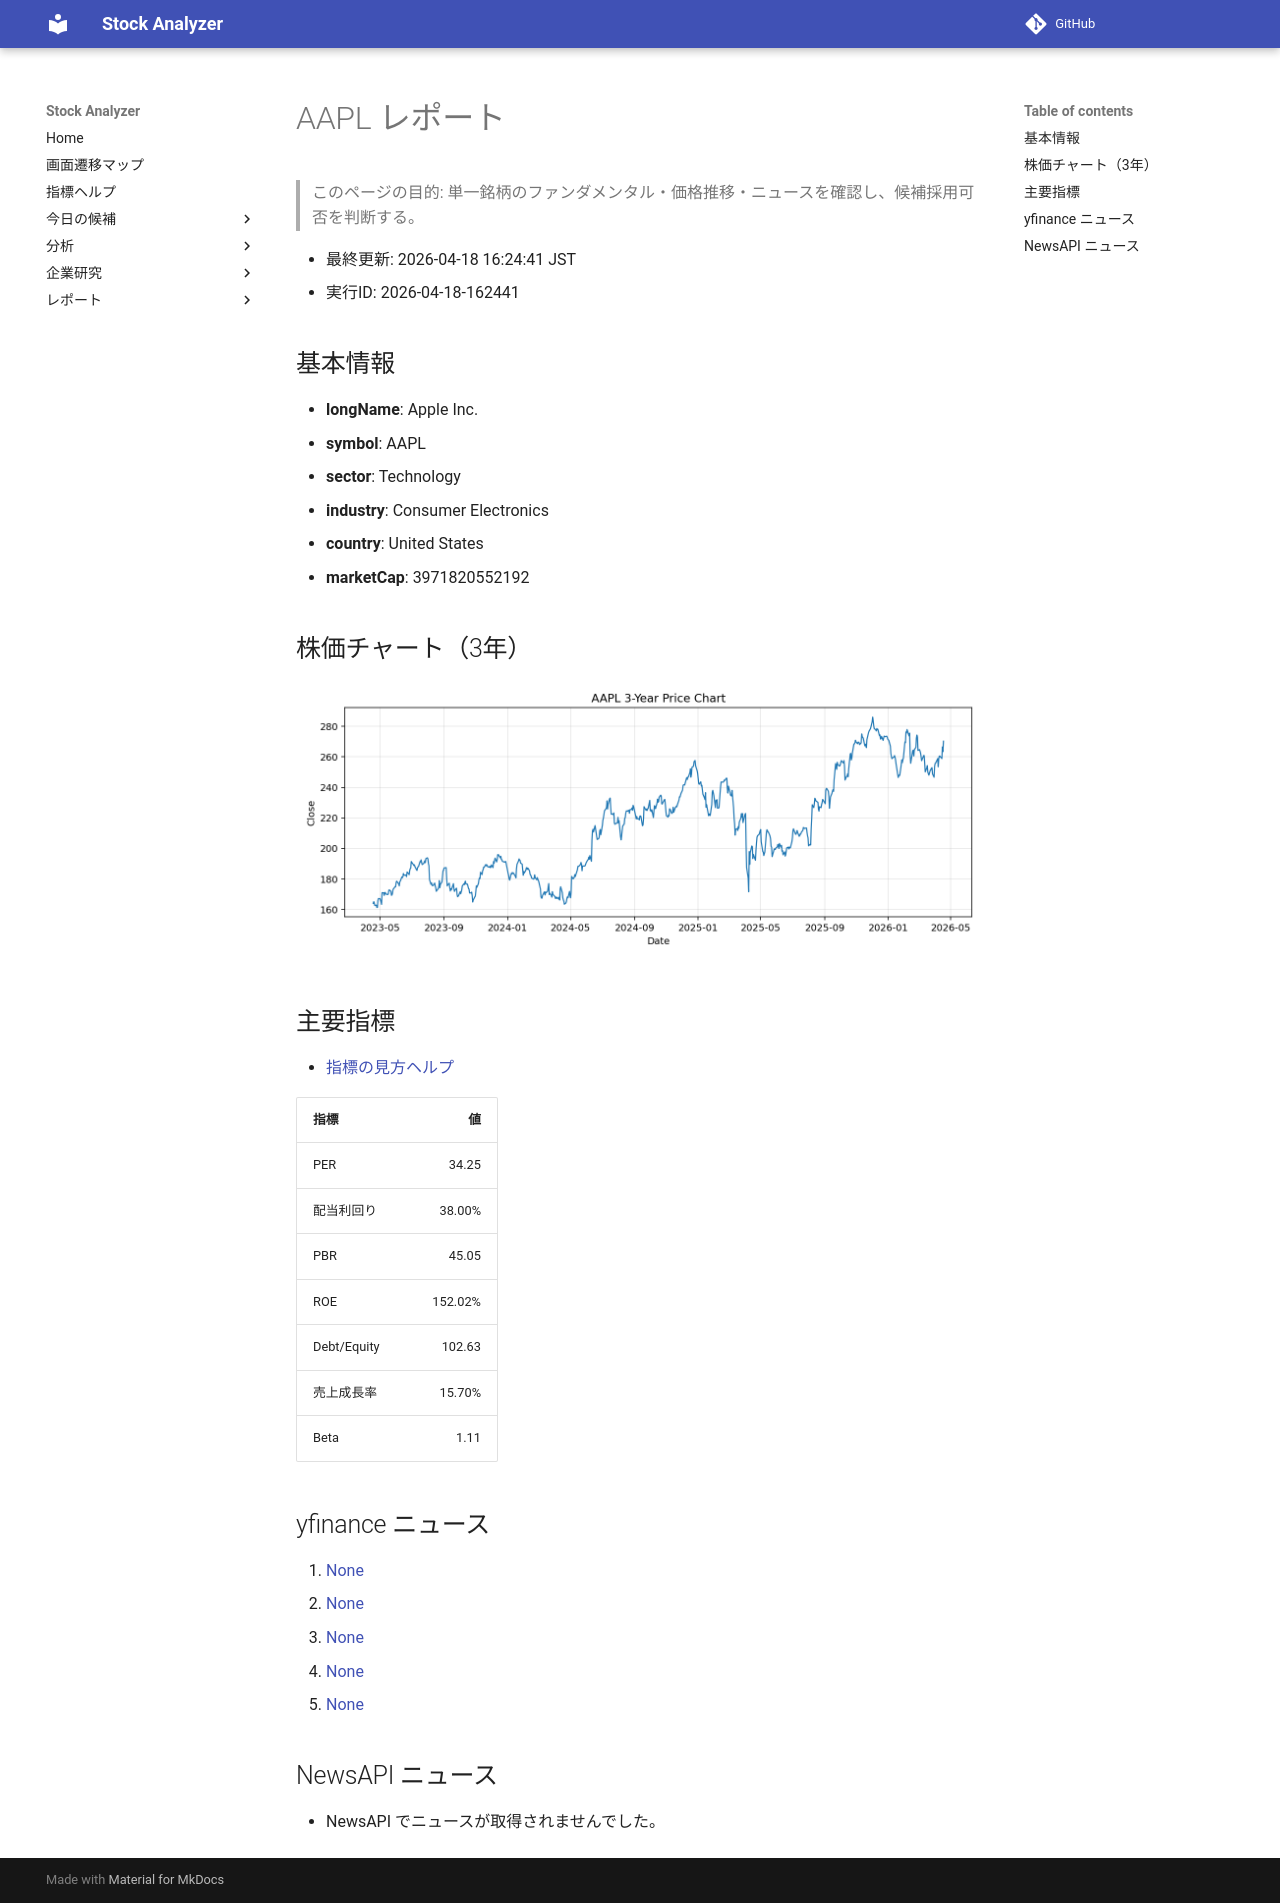

repository: Yumi-note/Making-APP · page: reports/2026-04-18/162441/AAPL/index.html · generator: mkdocs

# AAPL レポート

> このページの目的: 単一銘柄のファンダメンタル・価格推移・ニュースを確認し、候補採用可否を判断する。

- 最終更新: 2026-04-18 16:24:41 JST
- 実行ID: 2026-04-18-162441

## 基本情報

- **longName**: Apple Inc.
- **symbol**: AAPL
- **sector**: Technology
- **industry**: Consumer Electronics
- **country**: United States
- **marketCap**: 3971820552192

## 株価チャート（3年）

![AAPL 3-year price chart](AAPL_3y.png)

## 主要指標

- [指標の見方ヘルプ](../../../../indicators.md)

| 指標 | 値 |
|---|---:|
| PER | 34.25 |
| 配当利回り | 38.00% |
| PBR | 45.05 |
| ROE | 152.02% |
| Debt/Equity | 102.63 |
| 売上成長率 | 15.70% |
| Beta | 1.11 |

## yfinance ニュース

1. [None](None)
2. [None](None)
3. [None](None)
4. [None](None)
5. [None](None)

## NewsAPI ニュース

- NewsAPI でニュースが取得されませんでした。
